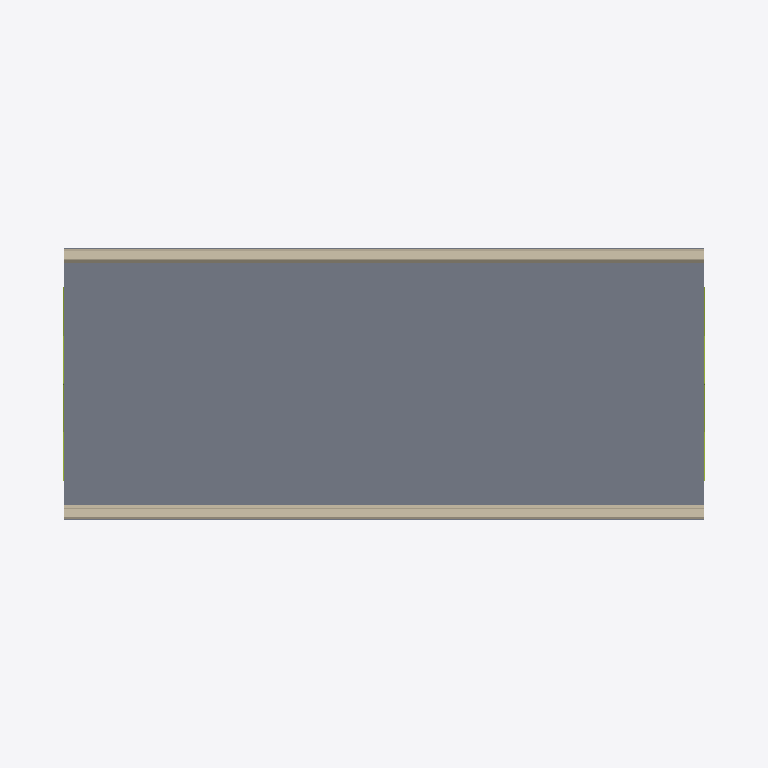
Plan cut of the same IFC building model at storey 'Substructure' (level 0.00 m, cut at 1.40 m), seen from above with north up, elements coloured by IFC class: 8 members (olive), 2 walls (beige), 1 slab (grey). Cut surfaces are drawn darker.
Extent 22.2 m × 8.5 m × 11.7 m (x, y, z). Storeys (2): Superstructure at 0.00 m; Substructure at 0.00 m. Elements (98): 33 IfcPlate, 28 IfcReinforcingBar, 20 IfcMember, 8 IfcPile, 2 IfcBeam, 2 IfcColumn, 2 IfcFooting, 2 IfcWall, 1 IfcSlab.

HEADER;
FILE_DESCRIPTION(('ViewDefinition [CoordinationView]'),'2;1');
FILE_NAME('','2026-11-22T19:24:47',(''),(''),'IfcOpenShell 0.9.0post1+b5e509b','IfcOpenShell 0.9.0post1+b5e509b','');
FILE_SCHEMA(('IFC4'));
ENDSEC;
DATA;
#15=IFCPROJECT('3dPH2TkLDFHwoIwxKYxQcf',#9,'Osdag Plate Girder Bridge',$,$,$,$,(#3),#14);
#21=IFCSITE('2Be$O61JTAogSDI$sHuXX2',#9,'Default Site',$,$,#20,$,$,$,$,$,$,$,$);
#23=IFCBUILDING('0CaIjhbtf1QOQewdvfrBMK',#9,'Bridge Structure',$,$,#22,$,$,$,$,$,$);
#25=IFCBUILDINGSTOREY('1knvn6t4bDLxdXxngWUqXh',#9,'Superstructure',$,$,#24,$,$,$,$);
#27=IFCBUILDINGSTOREY('0roOy2eg916gd7mNKbv7cH',#9,'Substructure',$,$,#26,$,$,$,$);
#1457=IFCSLAB('1bmOfvDGT6nPfM68T66o5_',#9,'Deck Slab',$,$,#1456,#1455,$,$);
#1496=IFCWALL('16D193b3TF6uSTbGnHtRUj',#9,'Crash Barrier L',$,$,#1495,#1494,$,$);
#1524=IFCWALL('3ZmDSi6V5E2eBDjmWYB2lk',#9,'Crash Barrier R',$,$,#1523,#1522,$,$);
#855=IFCMEMBER('1oTw9AYBX3qA6Mn_Hwme0k',#9,'Diagonal Brace',$,$,#854,#853,$,$);
#945=IFCMEMBER('1bk_AxQkbFbB7YixaecFWT',#9,'Diagonal Brace',$,$,#944,#943,$,$);
#1335=IFCMEMBER('3SDDc_AanFhfWkJiFvGws7',#9,'Diagonal Brace',$,$,#1334,#1333,$,$);
#1425=IFCMEMBER('1a0PZXwdf1XPwqcmSYAmcF',#9,'Diagonal Brace',$,$,#1424,#1423,$,$);
#885=IFCMEMBER('3$9Q8kwur72uqaZdrWhX8T',#9,'Diagonal Brace',$,$,#884,#883,$,$);
#915=IFCMEMBER('3KigLeSFXAUBNmB0GKt_k6',#9,'Diagonal Brace',$,$,#914,#913,$,$);
#1365=IFCMEMBER('10stmH1uLB9Q_vta_ERmrt',#9,'Diagonal Brace',$,$,#1364,#1363,$,$);
#1395=IFCMEMBER('0Sme4lshz759xD63PEy1uu',#9,'Diagonal Brace',$,$,#1394,#1393,$,$);
ENDSEC;
